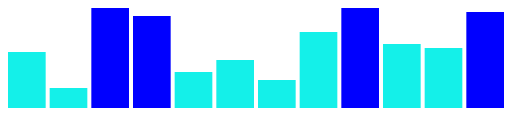
D3 v6 page, settled after 360 driven frames (6 s of simulated time); the page loaded 1 data file(s).


// ── lab2.4.js
function init(){
    var w = 500;
    var h = 100;
    var barpadding = 4;

    d3.csv("Task_2.4_data.csv").then(function(data){
        console.log(data);
        wombatSightings = data;
        barChart(wombatSightings);
    })


    function barChart(){
        svg.selectAll("rect")
        .data(wombatSightings)
        .enter()
        .append("rect")
        .attr("x",function(d,i){   //each bar is 20 px wide so for it to be space in between we put a num > 20 as x position of each bar and i is index from 0 to dataset.length
            return i*(w/wombatSightings.length);
        })
        .attr("y",function(d){ //y coordinate is from the top left of the rec, h of svg - h of rect = y coordinate
            return h - (d.wombats*4); //*4 to make the scale better and add column name so d3 knows which column to colect data
        }) 
        .attr("width",(w/wombatSightings.length)-barpadding) //- bar padding so that they are not next to each other
        .attr("height", function(d){
            return d.wombats*4;
        })
        .style("fill", function(d){
            if(d.wombats >19){
                return d3.color("blue");
            }else{
                return "rgb(20,240,233)";
            }
        });

    }
    var svg = d3.select("p") //we set id for chart in p in hrml file so we select p here to manipulate it
                .append("svg")
                .attr ("width", w) //variable w and h will be the value for such attributes
                .attr ("height", h);
}
window.onload = init;


### data: Task_2.4_data.csv
?wombats
14
5
26
23
9
12
7
19
28
16
15
24